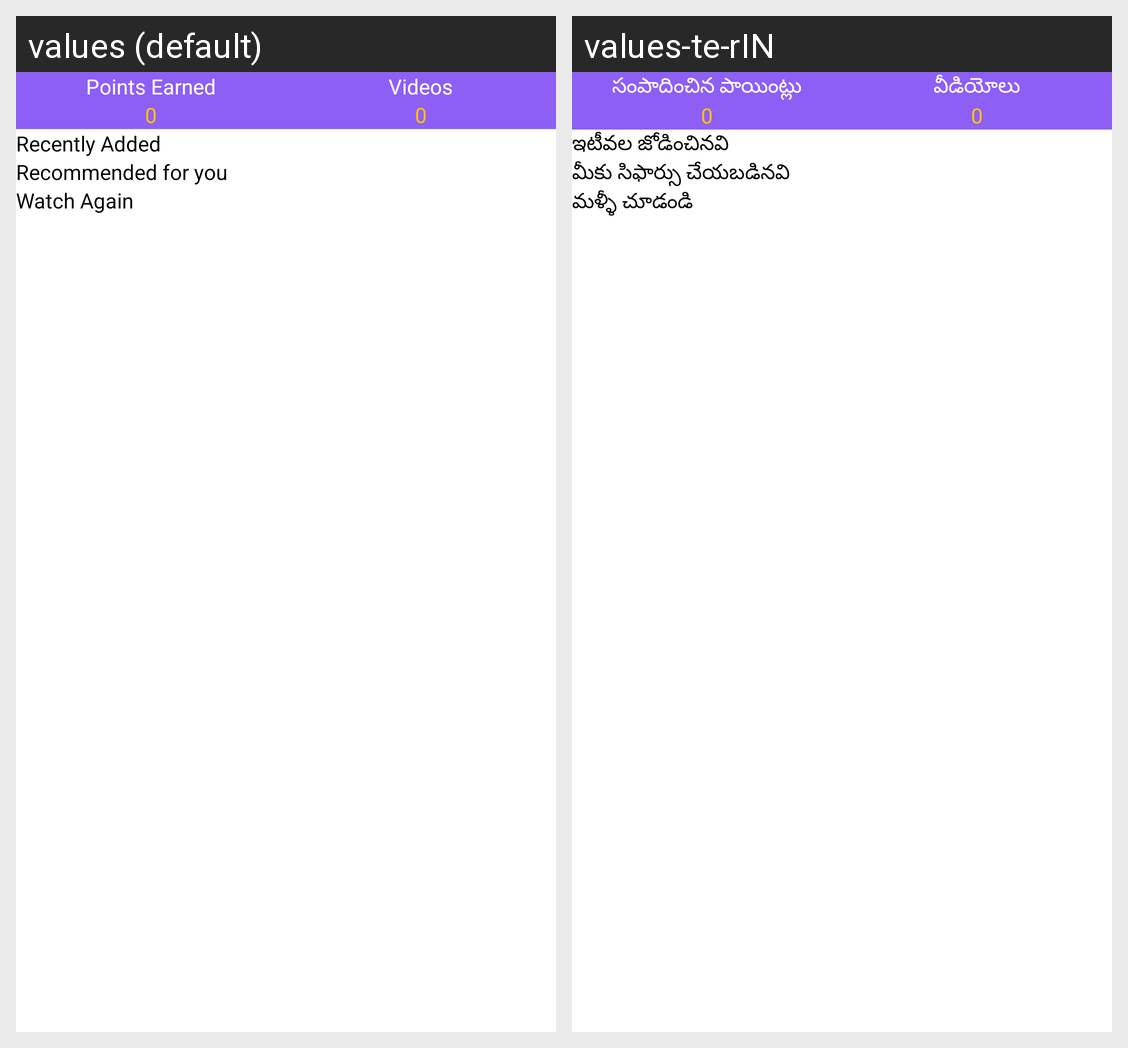

This grid shows one Android layout under two languages. Give, for every string resource on the screen, its name, the default text and each shown locale's text.
Android screen res/layout/fragment_provider_my_training.xml rendered under 2 locales, left to right: values (default), values-te-rIN. Device: Nexus 5 (rendered at 1080×1920; each locale shown at half size, 540×960, under a caption strip naming it); theme Theme.Satrango.
Strings drawn on this screen, with the default value and each locale's value (text and hints the layout hard-codes, and strings that could not be matched under every locale, appear in the picture but are not listed):

points_earned
  values: Points Earned
  values-te-rIN: సంపాదించిన పాయింట్లు

_0
  values: 0
  values-te-rIN: 0

videos
  values: Videos
  values-te-rIN: వీడియోలు

recently_added
  values: Recently Added
  values-te-rIN: ఇటీవల జోడించినవి

recommended_for_you
  values: Recommended for you
  values-te-rIN: మీకు సిఫార్సు చేయబడినవి

watch_again
  values: Watch Again
  values-te-rIN: మళ్ళీ చూడండి
